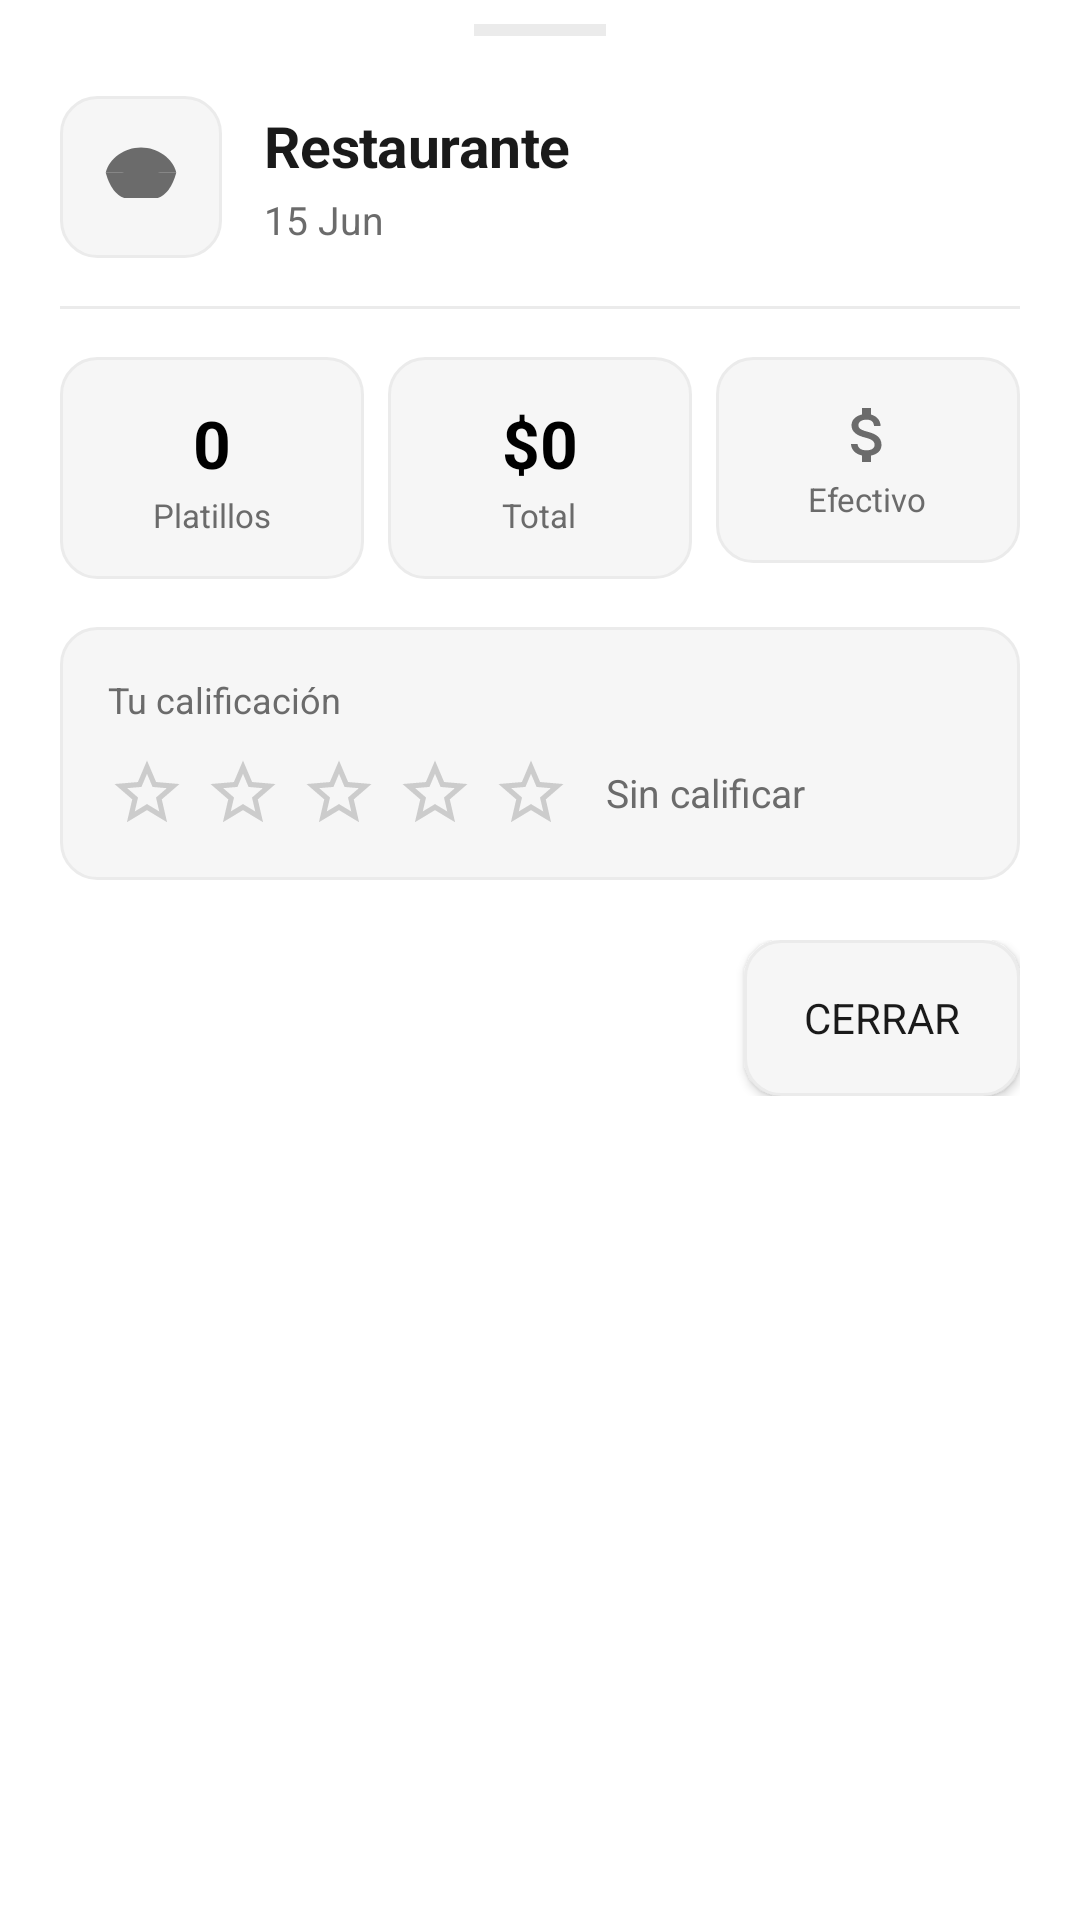

The Android layout XML behind this screen, and the referenced resources:
<!-- AndroidManifest.xml: application theme Theme.ElMandadito -->
<!-- res/layout/bottom_sheet_order_detail.xml -->
<?xml version="1.0" encoding="utf-8"?>
<LinearLayout xmlns:android="http://schemas.android.com/apk/res/android"
    xmlns:app="http://schemas.android.com/apk/res-auto"
    android:layout_width="match_parent"
    android:layout_height="wrap_content"
    android:orientation="vertical"
    android:background="@color/surface"
    android:paddingTop="8dp"
    android:paddingBottom="8dp">

    
    <View
        android:layout_width="44dp"
        android:layout_height="4dp"
        android:layout_gravity="center_horizontal"
        android:layout_marginBottom="20dp"
        android:background="@color/divider" />

    
    <LinearLayout
        android:layout_width="match_parent"
        android:layout_height="wrap_content"
        android:orientation="horizontal"
        android:gravity="center_vertical"
        android:paddingHorizontal="20dp"
        android:paddingBottom="16dp">

        <FrameLayout
            android:layout_width="54dp"
            android:layout_height="54dp"
            android:background="@drawable/bg_meta_row">
            <ImageView
                android:id="@+id/img_order_icon"
                android:layout_width="28dp"
                android:layout_height="28dp"
                android:layout_gravity="center"
                android:src="@drawable/ic_food_mexican"
                android:tint="@color/text_secondary"
                android:contentDescription="@null" />
        </FrameLayout>

        <LinearLayout
            android:layout_width="0dp"
            android:layout_height="wrap_content"
            android:layout_weight="1"
            android:layout_marginStart="14dp"
            android:orientation="vertical">

            <TextView
                android:id="@+id/text_order_restaurant"
                android:layout_width="match_parent"
                android:layout_height="wrap_content"
                android:text="Restaurante"
                android:textColor="@color/brown_dark"
                android:textSize="19sp"
                android:textStyle="bold"
                android:letterSpacing="-0.01"
                android:maxLines="1"
                android:ellipsize="end" />

            <TextView
                android:id="@+id/text_order_date"
                android:layout_width="wrap_content"
                android:layout_height="wrap_content"
                android:text="15 Jun"
                android:textColor="@color/text_secondary"
                android:textSize="13sp"
                android:layout_marginTop="3dp" />
        </LinearLayout>
    </LinearLayout>

    <View
        android:layout_width="match_parent"
        android:layout_height="1dp"
        android:background="@color/divider"
        android:layout_marginHorizontal="20dp"
        android:layout_marginBottom="16dp" />

    
    <LinearLayout
        android:layout_width="match_parent"
        android:layout_height="wrap_content"
        android:orientation="horizontal"
        android:paddingHorizontal="20dp"
        android:layout_marginBottom="16dp">

        <LinearLayout
            android:layout_width="0dp"
            android:layout_height="wrap_content"
            android:layout_weight="1"
            android:orientation="vertical"
            android:gravity="center"
            android:background="@drawable/bg_meta_row"
            android:paddingVertical="14dp"
            android:layout_marginEnd="8dp">
            <TextView
                android:id="@+id/text_order_items"
                android:layout_width="wrap_content"
                android:layout_height="wrap_content"
                android:text="0"
                android:textColor="@color/primary"
                android:textSize="22sp"
                android:textStyle="bold" />
            <TextView
                android:layout_width="wrap_content"
                android:layout_height="wrap_content"
                android:text="Platillos"
                android:textColor="@color/text_secondary"
                android:textSize="11sp"
                android:layout_marginTop="2dp" />
        </LinearLayout>

        <LinearLayout
            android:layout_width="0dp"
            android:layout_height="wrap_content"
            android:layout_weight="1"
            android:orientation="vertical"
            android:gravity="center"
            android:background="@drawable/bg_meta_row"
            android:paddingVertical="14dp"
            android:layout_marginEnd="8dp">
            <TextView
                android:id="@+id/text_order_total"
                android:layout_width="wrap_content"
                android:layout_height="wrap_content"
                android:text="$0"
                android:textColor="@color/primary"
                android:textSize="22sp"
                android:textStyle="bold" />
            <TextView
                android:layout_width="wrap_content"
                android:layout_height="wrap_content"
                android:text="Total"
                android:textColor="@color/text_secondary"
                android:textSize="11sp"
                android:layout_marginTop="2dp" />
        </LinearLayout>

        <LinearLayout
            android:layout_width="0dp"
            android:layout_height="wrap_content"
            android:layout_weight="1"
            android:orientation="vertical"
            android:gravity="center"
            android:background="@drawable/bg_meta_row"
            android:paddingVertical="14dp">
            <ImageView
                android:id="@+id/img_order_payment_icon"
                android:layout_width="24dp"
                android:layout_height="24dp"
                android:src="@drawable/ic_cash"
                android:tint="@color/text_secondary"
                android:contentDescription="@null" />
            <TextView
                android:id="@+id/text_order_payment_label"
                android:layout_width="wrap_content"
                android:layout_height="wrap_content"
                android:text="Efectivo"
                android:textColor="@color/text_secondary"
                android:textSize="11sp"
                android:layout_marginTop="2dp" />
        </LinearLayout>
    </LinearLayout>

    
    <LinearLayout
        android:layout_width="match_parent"
        android:layout_height="wrap_content"
        android:orientation="vertical"
        android:background="@drawable/bg_meta_row"
        android:layout_marginHorizontal="20dp"
        android:layout_marginBottom="20dp"
        android:padding="16dp">

        <TextView
            android:layout_width="wrap_content"
            android:layout_height="wrap_content"
            android:text="Tu calificación"
            android:textColor="@color/text_secondary"
            android:textSize="12sp"
            android:layout_marginBottom="10dp" />

        <LinearLayout
            android:layout_width="match_parent"
            android:layout_height="wrap_content"
            android:orientation="horizontal"
            android:gravity="center_vertical">

            <ImageView android:id="@+id/detail_star1"
                android:layout_width="26dp" android:layout_height="26dp"
                android:src="@drawable/ic_star_outline"
                android:layout_marginEnd="6dp"
                android:contentDescription="@null" />
            <ImageView android:id="@+id/detail_star2"
                android:layout_width="26dp" android:layout_height="26dp"
                android:src="@drawable/ic_star_outline"
                android:layout_marginEnd="6dp"
                android:contentDescription="@null" />
            <ImageView android:id="@+id/detail_star3"
                android:layout_width="26dp" android:layout_height="26dp"
                android:src="@drawable/ic_star_outline"
                android:layout_marginEnd="6dp"
                android:contentDescription="@null" />
            <ImageView android:id="@+id/detail_star4"
                android:layout_width="26dp" android:layout_height="26dp"
                android:src="@drawable/ic_star_outline"
                android:layout_marginEnd="6dp"
                android:contentDescription="@null" />
            <ImageView android:id="@+id/detail_star5"
                android:layout_width="26dp" android:layout_height="26dp"
                android:src="@drawable/ic_star_outline"
                android:contentDescription="@null" />

            <TextView
                android:id="@+id/text_order_rating_label"
                android:layout_width="0dp"
                android:layout_height="wrap_content"
                android:layout_weight="1"
                android:layout_marginStart="12dp"
                android:text="Sin calificar"
                android:textColor="@color/text_secondary"
                android:textSize="13sp" />
        </LinearLayout>
    </LinearLayout>

    
    <LinearLayout
        android:layout_width="match_parent"
        android:layout_height="wrap_content"
        android:orientation="horizontal"
        android:paddingHorizontal="20dp"
        android:paddingBottom="12dp">

        <Button
            android:id="@+id/btn_order_again"
            android:layout_width="0dp"
            android:layout_height="52dp"
            android:layout_weight="1"
            android:background="@drawable/bg_checkout_btn"
            android:text="Pedir de nuevo"
            android:textColor="#FFFFFF"
            android:textSize="14sp"
            android:textStyle="bold"
            android:layout_marginEnd="10dp" />

        <Button
            android:id="@+id/btn_close_order_detail"
            android:layout_width="wrap_content"
            android:layout_height="52dp"
            android:background="@drawable/bg_meta_row"
            android:text="Cerrar"
            android:textColor="@color/brown_dark"
            android:textSize="14sp"
            android:paddingHorizontal="20dp" />
    </LinearLayout>

</LinearLayout>
<!-- resources referenced by this layout -->
<resources>
  <color name="brown_dark">#1A1A1A</color>
  <color name="divider">#EBEBEB</color>
  <color name="primary">#000000</color>
  <color name="surface">#FFFFFF</color>
  <color name="text_secondary">#6B6B6B</color>
  <!-- drawable bg_meta_row (drawable) -->
  <?xml version="1.0" encoding="utf-8"?>
  <shape xmlns:android="http://schemas.android.com/apk/res/android" android:shape="rectangle">
      <solid android:color="#F6F6F6"/>
      <corners android:radius="12dp"/>
      <stroke android:width="1dp" android:color="#EBEBEB"/>
  </shape>
  <!-- drawable ic_star_outline (drawable) -->
  <?xml version="1.0" encoding="utf-8"?>
  <vector xmlns:android="http://schemas.android.com/apk/res/android"
      android:width="36dp" android:height="36dp"
      android:viewportWidth="24" android:viewportHeight="24">
      <path android:fillColor="#CCCCCC"
          android:pathData="M22,9.24l-7.19,-0.62L12,2 9.19,8.63 2,9.24l5.46,4.73L5.82,21 12,17.27 18.18,21l-1.63,-7.03L22,9.24zM12,15.4l-3.76,2.27 1,-4.28 -3.32,-2.88 4.38,-0.38L12,6.1l1.71,4.04 4.38,0.38 -3.32,2.88 1,4.28L12,15.4z"/>
  </vector>
  <color name="primary_dark">#1A1A1A</color>
  <color name="on_primary">#FFFFFF</color>
  <color name="accent">#FF9500</color>
  <color name="background">#FFFFFF</color>
  <color name="status_bar_color">#000000</color>
  <style name="AlertDialogTheme.ElMandadito" parent="ThemeOverlay.Material3.MaterialAlertDialog">
          <item name="shapeAppearanceOverlay">@style/ShapeOverlay.ElMandadito.Dialog</item>
          <item name="android:background">@color/surface</item>
          <item name="colorPrimary">@color/primary</item>
          <item name="android:textColorPrimary">@color/brown_dark</item>
          <item name="buttonBarPositiveButtonStyle">@style/Button.ElMandadito.Dialog.Positive</item>
          <item name="buttonBarNegativeButtonStyle">@style/Button.ElMandadito.Dialog.Negative</item>
      </style>
  <style name="Shape.ElMandadito.Small" parent="">
          <item name="cornerFamily">rounded</item>
          <item name="cornerSize">10dp</item>
      </style>
  <style name="Shape.ElMandadito.Medium" parent="">
          <item name="cornerFamily">rounded</item>
          <item name="cornerSize">18dp</item>
      </style>
  <style name="Shape.ElMandadito.Large" parent="">
          <item name="cornerFamily">rounded</item>
          <item name="cornerSize">28dp</item>
      </style>
  <style name="Widget.ElMandadito.BottomNav" parent="Widget.Material3.BottomNavigationView">
          <item name="itemActiveIndicatorStyle">@style/Widget.ElMandadito.BottomNav.ActiveIndicator</item>
      </style>
  <style name="ShapeOverlay.ElMandadito.Dialog" parent="">
          <item name="cornerFamily">rounded</item>
          <item name="cornerSize">20dp</item>
      </style>
  <style name="Button.ElMandadito.Dialog.Positive" parent="Widget.Material3.Button.TextButton.Dialog">
          <item name="android:textColor">@color/primary</item>
          <item name="android:textStyle">bold</item>
          <item name="android:textSize">14sp</item>
      </style>
  <style name="Button.ElMandadito.Dialog.Negative" parent="Widget.Material3.Button.TextButton.Dialog">
          <item name="android:textColor">@color/text_secondary</item>
          <item name="android:textSize">14sp</item>
      </style>
  <style name="Widget.ElMandadito.BottomNav.ActiveIndicator" parent="Widget.Material3.BottomNavigationView.ActiveIndicator">
          <item name="android:color">@color/primary_light</item>
          <item name="shapeAppearance">@style/Shape.ElMandadito.Large</item>
      </style>
  <color name="primary_light">#F5F5F5</color>
</resources>
